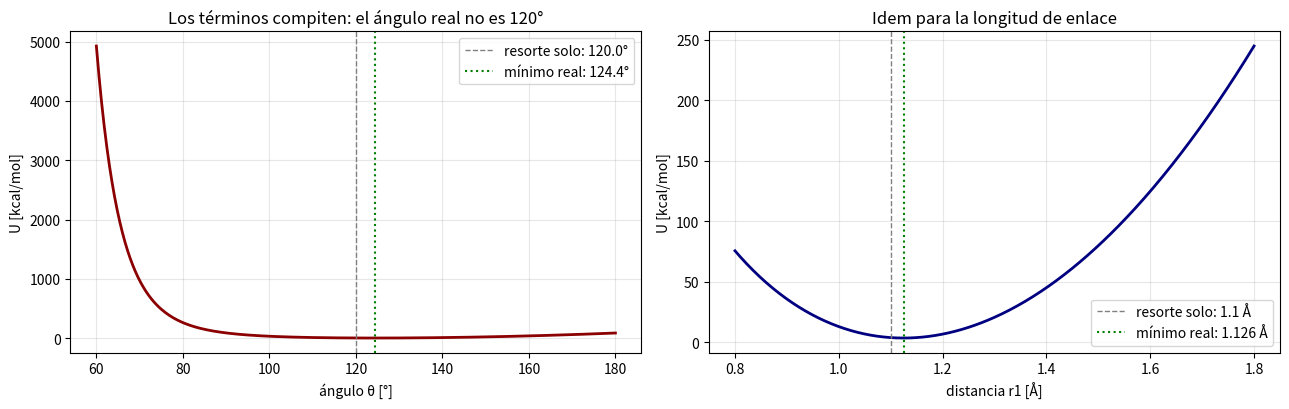
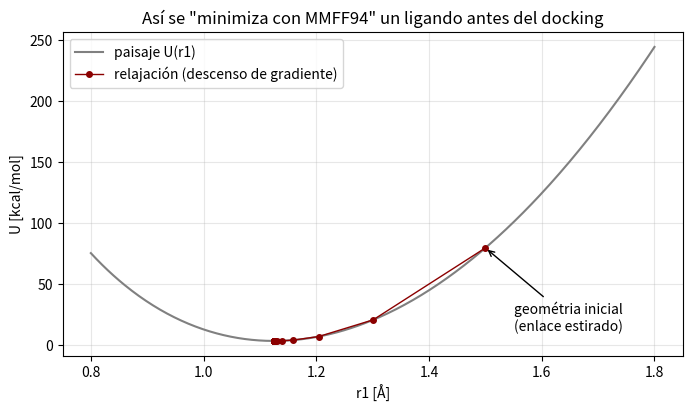
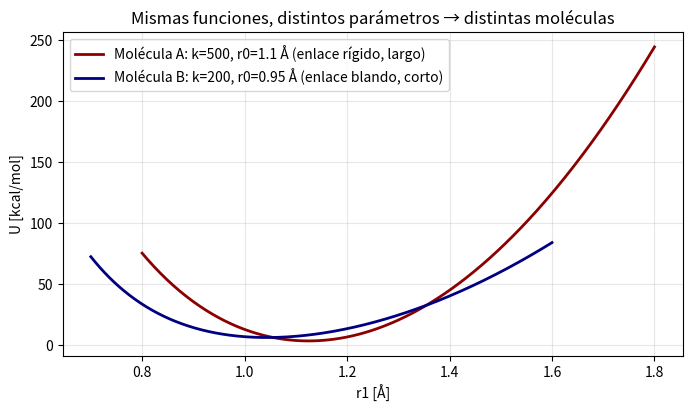

Reproduce these figures in Python, in order.
import numpy as np
import matplotlib.pyplot as plt

def U_enlace(r, k, r0):
    """Energía de un enlace: resorte armónico U = k*(r - r0)^2."""
    # COMPLETA AQUÍ: return ...
    return k * (r - r0)**2

# Prueba: un enlace con k = 500 kcal/mol/A^2 y r0 = 1.1 A
print("U(1.1) =", U_enlace(1.1, 500.0, 1.1), " <- en el equilibrio (debe ser 0)")
print("U(1.2) =", U_enlace(1.2, 500.0, 1.1), " <- estirado 0.1 A")
print("U(1.0) =", U_enlace(1.0, 500.0, 1.1), " <- comprimido 0.1 A (misma energía: simetría del resorte)")

def U_angulo(theta, ka, th0):
    """Resorte angular: ka*(theta - th0)^2 con ángulos en grados."""
    return ka * (np.radians(theta) - np.radians(th0))**2

def U_LJ(r, eps, sig):
    """Lennard-Jones (Actividad 1)."""
    return 4 * eps * ((sig / r)**12 - (sig / r)**6)

def distancia_AC(r1, r2, theta):
    """Distancia A...C por ley de cosenos (theta en grados)."""
    th = np.radians(theta)
    return np.sqrt(r1**2 + r2**2 - 2*r1*r2*np.cos(th))

# ---- Parámetros de nuestra "molécula" (valores estilo real, kcal/mol, A, grados) ----
k_en, r0_en = 500.0, 1.1     # enlaces A-B y B-C: rígidos, 1.1 A
k_ang, th0  = 80.0, 120.0    # ángulo A-B-C
eps, sig    = 0.3, 2.2       # Lennard-Jones entre A y C

def U_molecula(r1, r2, theta):
    """Energía total de la molécula A-B-C: SUMA de los cuatro términos."""
    # COMPLETA AQUÍ: return U_enlace(...) + U_enlace(...) + U_angulo(...) + U_LJ(...)
    return (U_enlace(r1, k_en, r0_en) + U_enlace(r2, k_en, r0_en)
            + U_angulo(theta, k_ang, th0) + U_LJ(distancia_AC(r1, r2, theta), eps, sig))

print("U(1.1, 1.1, 120) =", round(U_molecula(1.1, 1.1, 120.0), 4), "kcal/mol  <- geometría de referencia")

# --- Paisaje angular ---
thetas = np.linspace(60, 180, 400)
U_th = U_molecula(r0_en, r0_en, thetas)
i_th = np.argmin(U_th)

# --- Paisaje del enlace ---
r1s = np.linspace(0.8, 1.8, 400)
U_r1 = U_molecula(r1s, r0_en, th0)
i_r = np.argmin(U_r1)

print(f"Mínimo angular:  theta = {thetas[i_th]:.1f}°   (resorte solo pediría {th0}°)")
print(f"Mínimo de enlace: r1  = {r1s[i_r]:.3f} Å  (resorte solo pediría {r0_en} Å)")

fig, axes = plt.subplots(1, 2, figsize=(13, 4.2))
axes[0].plot(thetas, U_th, color='darkred', lw=2)
axes[0].axvline(th0, color='gray', ls='--', lw=1, label=f'resorte solo: {th0}°')
axes[0].axvline(thetas[i_th], color='green', ls=':', lw=1.5, label=f'mínimo real: {thetas[i_th]:.1f}°')
axes[0].set_xlabel('ángulo θ [°]'); axes[0].set_ylabel('U [kcal/mol]')
axes[0].set_title('Los términos compiten: el ángulo real no es 120°')
axes[0].legend(); axes[0].grid(alpha=0.3)

axes[1].plot(r1s, U_r1, color='navy', lw=2)
axes[1].axvline(r0_en, color='gray', ls='--', lw=1, label=f'resorte solo: {r0_en} Å')
axes[1].axvline(r1s[i_r], color='green', ls=':', lw=1.5, label=f'mínimo real: {r1s[i_r]:.3f} Å')
axes[1].set_xlabel('distancia r1 [Å]'); axes[1].set_ylabel('U [kcal/mol]')
axes[1].set_title('Idem para la longitud de enlace')
axes[1].legend(); axes[1].grid(alpha=0.3)

plt.tight_layout(); plt.show()

print("\n💡 Lectura: el mínimo real difiere de los valores de los resortes porque el Lennard-Jones A...C empuja a A y C a separarse.")

def fuerza_numerica(f, x, h=1e-4):
    """Fuerza = -dU/dx por diferencias finitas (la computadora deriva por nosotros)."""
    return -(f(x + h) - f(x - h)) / (2 * h)

# Energía vista como función solo de r1 (con r2 y theta fijos en sus valores de referencia)
def U_solo_r1(r1):
    return U_molecula(r1, r0_en, th0)

r = 1.5            # enlace estirado (geométricamente "mal")
alpha = 0.0005     # paso pequeño: las energías moleculares cambian rápido
trayectoria = [r]
for paso in range(20000):
    F = fuerza_numerica(U_solo_r1, r)
    # COMPLETA AQUÍ: actualiza r (descenso de gradiente, igual que en la Actividad 2)
    r = r + alpha * F
    trayectoria.append(r)
    if abs(F) < 1e-10:
        break

print(f"Relajación convergió en {len(trayectoria)-1} pasos")
print(f"r1 final = {r:.4f} Å   (coincide con el mínimo del Experimento 1: {r1s[i_r]:.3f} Å)")
print(f"Energía final = {U_solo_r1(r):.4f} kcal/mol")

fig, ax = plt.subplots(figsize=(8, 4.2))
ax.plot(r1s, U_r1, color='gray', lw=1.5, label='paisaje U(r1)')
ax.plot(trayectoria, U_solo_r1(np.array(trayectoria)), 'o-', color='darkred',
        ms=4, lw=1, label='relajación (descenso de gradiente)')
ax.annotate('geométria inicial\n(enlace estirado)', xy=(1.5, U_solo_r1(1.5)), xytext=(1.55, 12),
            arrowprops=dict(arrowstyle='->', color='black'))
ax.set_xlabel('r1 [Å]'); ax.set_ylabel('U [kcal/mol]')
ax.set_title('Así se "minimiza con MMFF94" un ligando antes del docking')
ax.legend(); ax.grid(alpha=0.3)
plt.show()

# Misma función, otros parámetros = OTRA MOLÉCULA
def U_molecula_B(r1, r2, theta):
    # átomos más pequeños (sigma menor), acorde con su enlace más corto
    return (U_enlace(r1, 200.0, 0.95) + U_enlace(r2, 200.0, 0.95)
            + U_angulo(theta, 40.0, 109.5) + U_LJ(distancia_AC(r1, r2, theta), 0.3, 1.9))

r1s_B = np.linspace(0.7, 1.6, 400)
U_B = U_molecula_B(r1s_B, 0.95, 109.5)
i_B = np.argmin(U_B)
print(f"Molécula B: mínimo de enlace en r1 = {r1s_B[i_B]:.3f} Å (su r0 es 0.95 Å; el LJ lo empuja un poco, igual que en A)")

fig, ax = plt.subplots(figsize=(8, 4.2))
ax.plot(r1s, U_r1, color='darkred', lw=2, label='Molécula A: k=500, r0=1.1 Å (enlace rígido, largo)')
ax.plot(r1s_B, U_B, color='navy', lw=2, label='Molécula B: k=200, r0=0.95 Å (enlace blando, corto)')
ax.set_xlabel('r1 [Å]'); ax.set_ylabel('U [kcal/mol]')
ax.set_title('Mismas funciones, distintos parámetros → distintas moléculas')
ax.legend(); ax.grid(alpha=0.3)
plt.show()

print("\n💡 MMFF94 = estas mismas funciones con ~ parámetros por tipo de átomo/enlace, calibrados con experimentos.")
